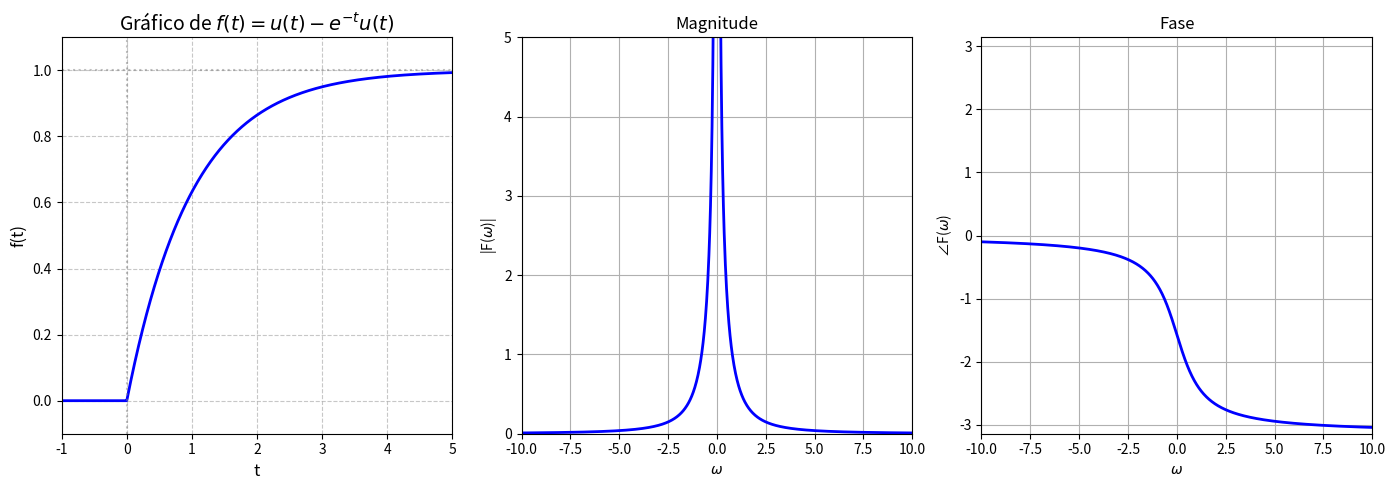

Reproduce this figure in Python.
import numpy as np
import matplotlib.pyplot as plt

plt.figure(figsize=(14, 5))

plt.subplot(1, 3, 1)
plt.grid(True, linestyle='--', alpha=0.7)
plt.title('Gráfico de $f(t) = u(t) - e^{-t}u(t)$', fontsize=14)
plt.xlabel('t', fontsize=12)
plt.ylabel('f(t)', fontsize=12)
plt.xlim(-1, 5)
plt.ylim(-0.1, 1.1)
def f(t):
    return np.where(t >= 0, 1 - np.exp(-t), 0)
t = np.linspace(-1, 5, 1000)
plt.plot(t, f(t), 'b', linewidth=2)
plt.axhline(y=1, color='gray', linestyle=':', alpha=0.5)
plt.axvline(x=0, color='gray', linestyle=':', alpha=0.5)

plt.subplot(1, 3, 2)
w = np.linspace(-10, 10, 1000)
w_nonzero = w.copy()
w_nonzero[w == 0] = np.nan
magnitude = 1 / (np.abs(w_nonzero) * np.sqrt(1 + w_nonzero**2))
plt.plot(w, magnitude, 'b', linewidth=2)
plt.title('Magnitude')
plt.xlabel('$\\omega$')
plt.ylabel('|F($\\omega$)|')
plt.grid(True)
plt.xlim(-10, 10)
plt.ylim(0, 5)

plt.subplot(1, 3, 3)
phase = -np.pi/2 - np.arctan(w)
plt.plot(w, phase, 'b', linewidth=2)
plt.title('Fase')
plt.xlabel('$\\omega$')
plt.ylabel('∠F($\\omega$)')
plt.grid(True)
plt.xlim(-10, 10)
plt.ylim(-np.pi, np.pi)

plt.tight_layout()
plt.show()